Run: headless pygame with SDL's dummy video driver; simulated clock (each Clock.tick advances the game by its frame time, no real sleeping); random seed 0; keys injected as events and as key.get_pressed() state; no mouse input.
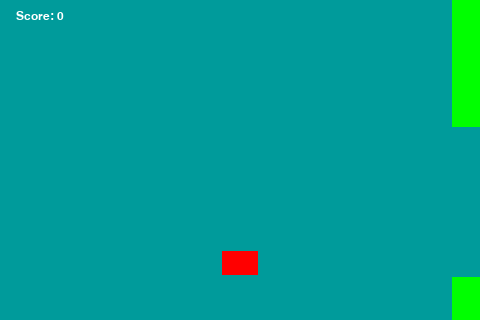
Frame 1 of 4 · flips 1–60 · no input
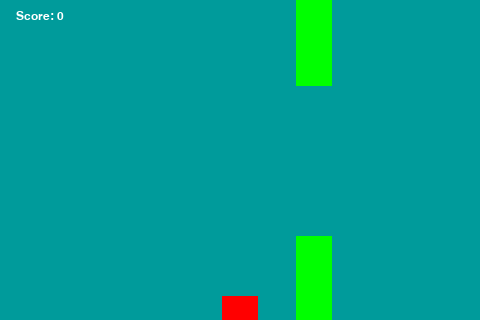
Frame 2 of 4 · flips 61–180 · tapped SPACE, RETURN · held RIGHT (→), D
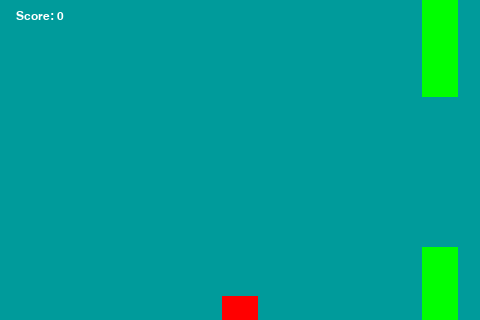
Frame 3 of 4 · flips 181–300 · held DOWN (↓), S
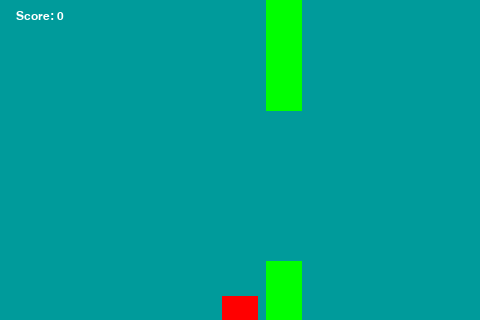
Frame 4 of 4 · flips 301–420 · held LEFT (←), A, UP (↑), W

The pygame program that drew these frames:

# Flap - prototype (no graphics)
# KidsCanCode 2014
# Flappy bird in pygame - Simple version (no graphics)
# For educational purposes only
import pygame
import sys
import random

# define some colors
BLACK = (0, 0, 0)
WHITE = (255, 255, 255)
RED = (255, 0, 0)
GREEN = (0, 255, 0)
LIGHTBLUE = (0, 155, 155)
BGCOLOR = LIGHTBLUE

# basic constants for your game options
WIDTH = 480
HEIGHT = 320
FPS = 30
# change this to change how quickly the bird falls
GRAVITY = 1
# how big the gaps between the pipes are
GAP = 150
# how frequently the pipes spawn (sec)
FREQ = 3.5
# how fast the bird flies at the pipes
PIPE_SPEED = 6
# how powerful is a flap?
FLAP_SPEED = 9


class Bird(pygame.sprite.Sprite):
    # player controlled bird, can only flap
    width = 36
    height = 24
    def __init__(self):
        # when you make a Pygame Sprite object, you have to call the
        # Sprite init function
        pygame.sprite.Sprite.__init__(self)
        self.speed_y = 0
        self.image = pygame.Surface([self.width, self.height])
        self.image.fill(RED)
        self.rect = self.image.get_rect()
        # start in the middle of the screen
        self.rect.centerx = WIDTH / 2
        self.rect.y = HEIGHT / 2

    def update(self):
        # gravity pulls downward
        self.speed_y += GRAVITY
        # move
        self.rect.y += self.speed_y
        # stop at the top/bottom
        if self.rect.top < 0:
            self.rect.top = 0
            self.speed_y = 0
        if self.rect.bottom > HEIGHT:
            self.rect.bottom = HEIGHT
            self.speed_y = 0

    def flap(self):
        # player hit SPACEBAR
        self.speed_y -= FLAP_SPEED

class Pipe(pygame.sprite.Sprite):
    # pipe segment objects
    # all pipes move at the same speed and are the same width
    # only the height will vary
    speed_x = -PIPE_SPEED
    width = 36
    def __init__(self, height, y):
        # height = size of the pipe block
        # y = where to place it
        pygame.sprite.Sprite.__init__(self)
        self.image = pygame.Surface([self.width, height])
        self.image.fill(GREEN)
        self.rect = self.image.get_rect()
        # start offscreen to the right
        self.rect.x = WIDTH + 50
        self.rect.y = y
        # has the bird passed this pipe?
        self.passed = False

    def update(self):
        # move
        self.rect.x += self.speed_x

    def offscreen(self):
        # test to see if the pipe has moved offscreen
        if self.rect.right < 0:
            return True
        else:
            return False

def new_pipe():
    # create a new pair of pipes segments(upper and lower)
    size = random.randrange(20, HEIGHT-20-GAP)
    pipe_u = Pipe(size, 0)
    pipe_l = Pipe(HEIGHT - GAP - size, size + GAP)
    return pipe_u, pipe_l

def draw_text(text, size, x, y):
    # utility function to draw text at a given location
    font_name = pygame.font.match_font('arial')
    font = pygame.font.Font(font_name, size)
    text_surface = font.render(text, True, WHITE)
    text_rect = text_surface.get_rect()
    text_rect.midtop = (x, y)
    screen.blit(text_surface, text_rect)

# initialize pygame
pygame.init()
screen = pygame.display.set_mode((WIDTH, HEIGHT))
pygame.display.set_caption("Flap")

while True:
    clock = pygame.time.Clock()
    # timer to generate new pipes
    pygame.time.set_timer(pygame.USEREVENT, int(FREQ*1000))
    # groups to hold sprites (all sprites & a group of just the pipes)
    active_sprite_list = pygame.sprite.Group()
    pipe_sprite_list = pygame.sprite.Group()
    # create the player object
    player = Bird()
    active_sprite_list.add(player)
    score = 0
    # create a pair of pipes
    upper, lower = new_pipe()
    active_sprite_list.add(upper)
    pipe_sprite_list.add(upper)
    active_sprite_list.add(lower)
    pipe_sprite_list.add(lower)
    running = True
    while running:
        clock.tick(FPS)
        # check for events
        for event in pygame.event.get():
            # this one checks for the window being closed
            if event.type == pygame.QUIT:
                pygame.quit()
                sys.exit()
            # # every FREQ seconds, make a new pipe
            elif event.type == pygame.USEREVENT:
                upper, lower = new_pipe()
                active_sprite_list.add(upper)
                pipe_sprite_list.add(upper)
                active_sprite_list.add(lower)
                pipe_sprite_list.add(lower)
            # now check for keypresses
            elif event.type == pygame.KEYDOWN:
                # this one quits if the player presses Esc
                if event.key == pygame.K_ESCAPE:
                    pygame.quit()
                    sys.exit()
                if event.key == pygame.K_SPACE:
                    player.flap()

        # delete old pipes
        for pipe in pipe_sprite_list:
            if pipe.offscreen():
                active_sprite_list.remove(pipe)
                pipe_sprite_list.remove(pipe)
            elif pipe.rect.right < player.rect.x and not pipe.passed:
                # if the pipe is past the player and hasn't yet been marked
                score += 0.5
                pipe.passed = True
        # check for collisions
        hit_list = pygame.sprite.spritecollide(player, pipe_sprite_list, False)
        if len(hit_list) > 0:
            # too bad!
            running = False

        ##### Draw/update screen #########
        screen.fill(BGCOLOR)
        active_sprite_list.update()
        active_sprite_list.draw(screen)
        score_text = 'Score: %s' % int(score)
        draw_text(score_text, 18, 40, 10)
        # after drawing, flip the display
        pygame.display.flip()
